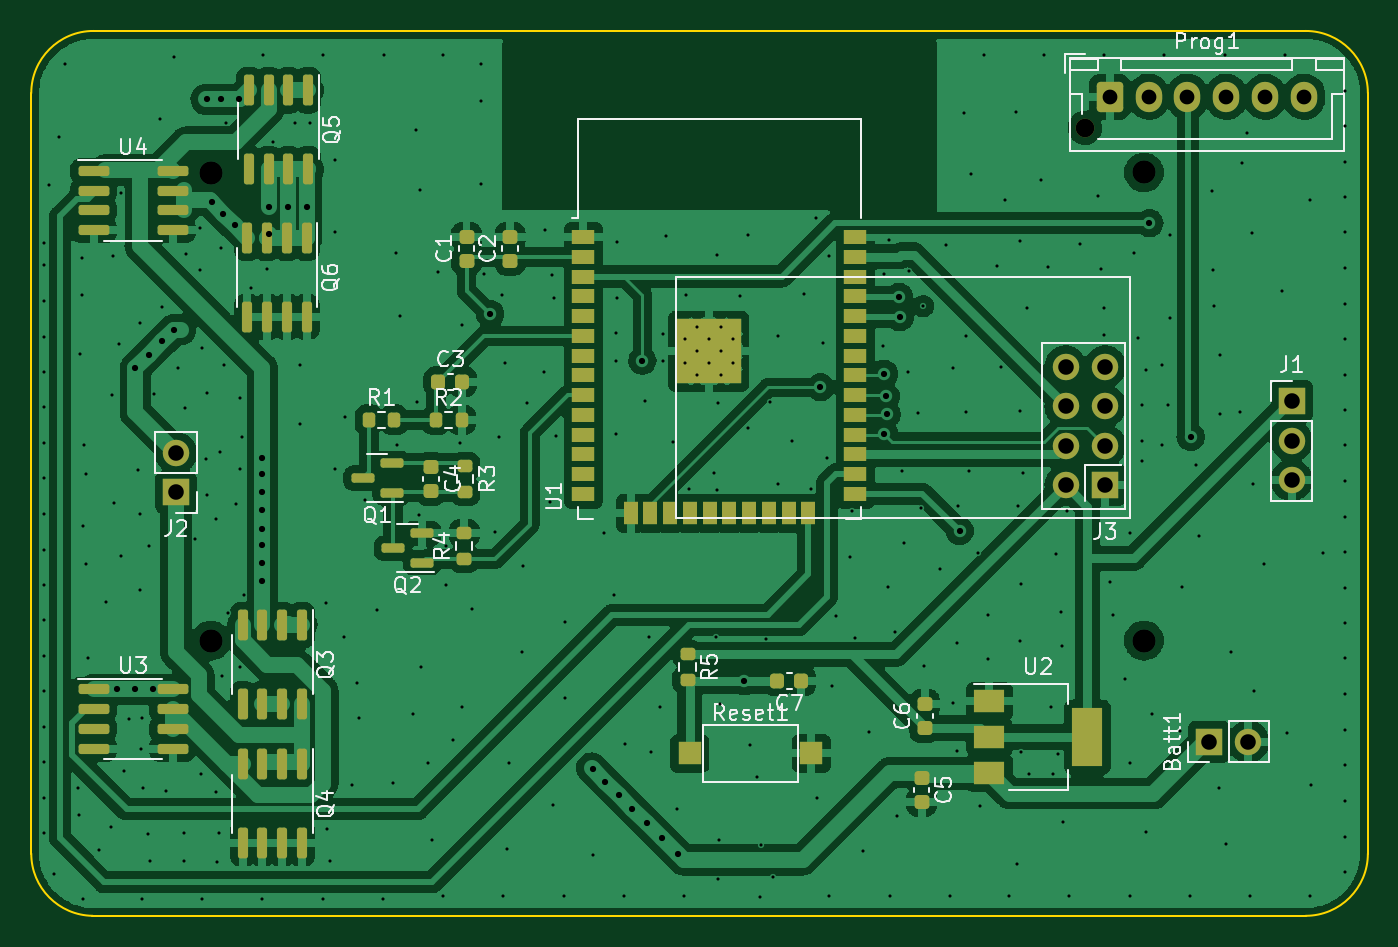
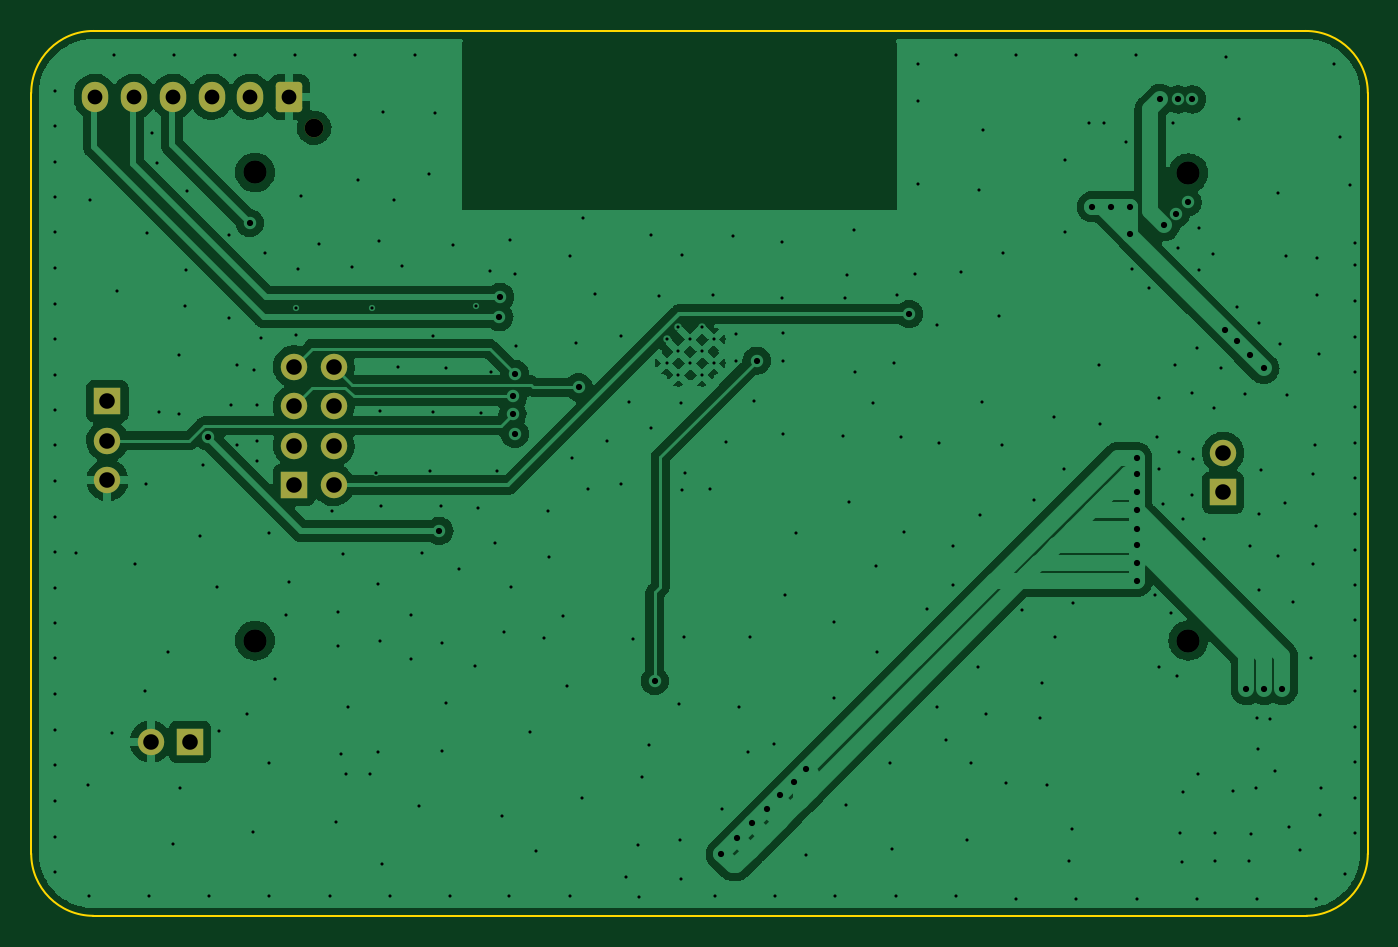
Circuit board: 11 layer files. Board 86.0 x 56.9 mm.
- bottom_copper: Voiture_RC-B_Cu.gbr (118196 bytes)
- bottom_mask: Voiture_RC-B_Mask.gbr (1954 bytes)
- paste: Voiture_RC-B_Paste.gbr (483 bytes)
- bottom_silk: Voiture_RC-B_Silkscreen.gbr (484 bytes)
- outline: Voiture_RC-Edge_Cuts.gbr (1007 bytes)
- top_copper: Voiture_RC-F_Cu.gbr (241128 bytes)
- top_mask: Voiture_RC-F_Mask.gbr (7036 bytes)
- paste: Voiture_RC-F_Paste.gbr (5986 bytes)
- top_silk: Voiture_RC-F_Silkscreen.gbr (27857 bytes)
- drill: Voiture_RC-NPTH.drl (380 bytes)
- drill: Voiture_RC-PTH.drl (7611 bytes)

=== bottom_copper: Voiture_RC-B_Cu.gbr (118196 bytes, source omitted) ===
=== bottom_mask: Voiture_RC-B_Mask.gbr (1954 bytes, source withheld) ===
=== paste: Voiture_RC-B_Paste.gbr ===
%TF.GenerationSoftware,KiCad,Pcbnew,6.0.8+dfsg-1~bpo11+1*%
%TF.CreationDate,2022-11-14T19:08:56+01:00*%
%TF.ProjectId,Voiture_RC,566f6974-7572-4655-9f52-432e6b696361,rev?*%
%TF.SameCoordinates,Original*%
%TF.FileFunction,Paste,Bot*%
%TF.FilePolarity,Positive*%
%FSLAX46Y46*%
G04 Gerber Fmt 4.6, Leading zero omitted, Abs format (unit mm)*
G04 Created by KiCad (PCBNEW 6.0.8+dfsg-1~bpo11+1) date 2022-11-14 19:08:56*
%MOMM*%
%LPD*%
G01*
G04 APERTURE LIST*
G04 APERTURE END LIST*
M02*

=== bottom_silk: Voiture_RC-B_Silkscreen.gbr ===
%TF.GenerationSoftware,KiCad,Pcbnew,6.0.8+dfsg-1~bpo11+1*%
%TF.CreationDate,2022-11-14T19:08:57+01:00*%
%TF.ProjectId,Voiture_RC,566f6974-7572-4655-9f52-432e6b696361,rev?*%
%TF.SameCoordinates,Original*%
%TF.FileFunction,Legend,Bot*%
%TF.FilePolarity,Positive*%
%FSLAX46Y46*%
G04 Gerber Fmt 4.6, Leading zero omitted, Abs format (unit mm)*
G04 Created by KiCad (PCBNEW 6.0.8+dfsg-1~bpo11+1) date 2022-11-14 19:08:57*
%MOMM*%
%LPD*%
G01*
G04 APERTURE LIST*
G04 APERTURE END LIST*
M02*

=== outline: Voiture_RC-Edge_Cuts.gbr ===
%TF.GenerationSoftware,KiCad,Pcbnew,6.0.8+dfsg-1~bpo11+1*%
%TF.CreationDate,2022-11-14T19:08:57+01:00*%
%TF.ProjectId,Voiture_RC,566f6974-7572-4655-9f52-432e6b696361,rev?*%
%TF.SameCoordinates,Original*%
%TF.FileFunction,Profile,NP*%
%FSLAX46Y46*%
G04 Gerber Fmt 4.6, Leading zero omitted, Abs format (unit mm)*
G04 Created by KiCad (PCBNEW 6.0.8+dfsg-1~bpo11+1) date 2022-11-14 19:08:57*
%MOMM*%
%LPD*%
G01*
G04 APERTURE LIST*
%TA.AperFunction,Profile*%
%ADD10C,0.100000*%
%TD*%
G04 APERTURE END LIST*
D10*
X150000000Y-95150000D02*
X71950000Y-95150000D01*
X154000000Y-42250000D02*
X154000000Y-91150000D01*
X72050000Y-38250000D02*
X150000000Y-38250000D01*
X68049688Y-91150000D02*
X68050000Y-42250000D01*
X150000000Y-95150000D02*
G75*
G03*
X154000000Y-91150000I0J4000000D01*
G01*
X68049688Y-91150000D02*
G75*
G03*
X72000000Y-95150000I4000312J0D01*
G01*
X72050000Y-38250000D02*
G75*
G03*
X68050000Y-42250000I0J-4000000D01*
G01*
X154000000Y-42250000D02*
G75*
G03*
X150000000Y-38250000I-4000000J0D01*
G01*
M02*

=== top_copper: Voiture_RC-F_Cu.gbr (241128 bytes, source omitted) ===
=== top_mask: Voiture_RC-F_Mask.gbr (7036 bytes, source omitted) ===
=== paste: Voiture_RC-F_Paste.gbr ===
%TF.GenerationSoftware,KiCad,Pcbnew,6.0.8+dfsg-1~bpo11+1*%
%TF.CreationDate,2022-11-14T19:08:56+01:00*%
%TF.ProjectId,Voiture_RC,566f6974-7572-4655-9f52-432e6b696361,rev?*%
%TF.SameCoordinates,Original*%
%TF.FileFunction,Paste,Top*%
%TF.FilePolarity,Positive*%
%FSLAX46Y46*%
G04 Gerber Fmt 4.6, Leading zero omitted, Abs format (unit mm)*
G04 Created by KiCad (PCBNEW 6.0.8+dfsg-1~bpo11+1) date 2022-11-14 19:08:56*
%MOMM*%
%LPD*%
G01*
G04 APERTURE LIST*
G04 Aperture macros list*
%AMRoundRect*
0 Rectangle with rounded corners*
0 $1 Rounding radius*
0 $2 $3 $4 $5 $6 $7 $8 $9 X,Y pos of 4 corners*
0 Add a 4 corners polygon primitive as box body*
4,1,4,$2,$3,$4,$5,$6,$7,$8,$9,$2,$3,0*
0 Add four circle primitives for the rounded corners*
1,1,$1+$1,$2,$3*
1,1,$1+$1,$4,$5*
1,1,$1+$1,$6,$7*
1,1,$1+$1,$8,$9*
0 Add four rect primitives between the rounded corners*
20,1,$1+$1,$2,$3,$4,$5,0*
20,1,$1+$1,$4,$5,$6,$7,0*
20,1,$1+$1,$6,$7,$8,$9,0*
20,1,$1+$1,$8,$9,$2,$3,0*%
G04 Aperture macros list end*
%ADD10RoundRect,0.200000X0.275000X-0.200000X0.275000X0.200000X-0.275000X0.200000X-0.275000X-0.200000X0*%
%ADD11R,1.500000X1.500000*%
%ADD12R,2.000000X1.500000*%
%ADD13R,2.000000X3.800000*%
%ADD14RoundRect,0.200000X-0.200000X-0.275000X0.200000X-0.275000X0.200000X0.275000X-0.200000X0.275000X0*%
%ADD15R,1.500000X0.900000*%
%ADD16R,0.900000X1.500000*%
%ADD17R,1.050000X1.050000*%
%ADD18RoundRect,0.162500X-0.825000X-0.162500X0.825000X-0.162500X0.825000X0.162500X-0.825000X0.162500X0*%
%ADD19RoundRect,0.225000X0.250000X-0.225000X0.250000X0.225000X-0.250000X0.225000X-0.250000X-0.225000X0*%
%ADD20RoundRect,0.162500X-0.162500X0.825000X-0.162500X-0.825000X0.162500X-0.825000X0.162500X0.825000X0*%
%ADD21RoundRect,0.225000X-0.225000X-0.250000X0.225000X-0.250000X0.225000X0.250000X-0.225000X0.250000X0*%
%ADD22RoundRect,0.150000X0.587500X0.150000X-0.587500X0.150000X-0.587500X-0.150000X0.587500X-0.150000X0*%
%ADD23RoundRect,0.225000X-0.250000X0.225000X-0.250000X-0.225000X0.250000X-0.225000X0.250000X0.225000X0*%
%ADD24RoundRect,0.225000X0.225000X0.250000X-0.225000X0.250000X-0.225000X-0.250000X0.225000X-0.250000X0*%
%ADD25RoundRect,0.200000X-0.275000X0.200000X-0.275000X-0.200000X0.275000X-0.200000X0.275000X0.200000X0*%
G04 APERTURE END LIST*
D10*
%TO.C,R4*%
X95900000Y-72200000D03*
X95900000Y-70550000D03*
%TD*%
D11*
%TO.C,Reset1*%
X110400000Y-84700000D03*
X118200000Y-84700000D03*
%TD*%
D12*
%TO.C,U2*%
X129650000Y-81350000D03*
X129650000Y-83650000D03*
D13*
X135950000Y-83650000D03*
D12*
X129650000Y-85950000D03*
%TD*%
D14*
%TO.C,R2*%
X94075000Y-63250000D03*
X95725000Y-63250000D03*
%TD*%
D15*
%TO.C,U1*%
X103550000Y-51500000D03*
X103550000Y-52770000D03*
X103550000Y-54040000D03*
X103550000Y-55310000D03*
X103550000Y-56580000D03*
X103550000Y-57850000D03*
X103550000Y-59120000D03*
X103550000Y-60390000D03*
X103550000Y-61660000D03*
X103550000Y-62930000D03*
X103550000Y-64200000D03*
X103550000Y-65470000D03*
X103550000Y-66740000D03*
X103550000Y-68010000D03*
D16*
X106590000Y-69260000D03*
X107860000Y-69260000D03*
X109130000Y-69260000D03*
X110400000Y-69260000D03*
X111670000Y-69260000D03*
X112940000Y-69260000D03*
X114210000Y-69260000D03*
X115480000Y-69260000D03*
X116750000Y-69260000D03*
X118020000Y-69260000D03*
D15*
X121050000Y-68010000D03*
X121050000Y-66740000D03*
X121050000Y-65470000D03*
X121050000Y-64200000D03*
X121050000Y-62930000D03*
X121050000Y-61660000D03*
X121050000Y-60390000D03*
X121050000Y-59120000D03*
X121050000Y-57850000D03*
X121050000Y-56580000D03*
X121050000Y-55310000D03*
X121050000Y-54040000D03*
X121050000Y-52770000D03*
X121050000Y-51500000D03*
D17*
X110095000Y-57315000D03*
X111620000Y-57315000D03*
X111620000Y-60365000D03*
X110095000Y-58840000D03*
X113145000Y-57315000D03*
X111620000Y-58840000D03*
X110095000Y-60365000D03*
X113145000Y-58840000D03*
X113145000Y-60365000D03*
%TD*%
D18*
%TO.C,U3*%
X72062500Y-80595000D03*
X72062500Y-81865000D03*
X72062500Y-83135000D03*
X72062500Y-84405000D03*
X77137500Y-84405000D03*
X77137500Y-83135000D03*
X77137500Y-81865000D03*
X77137500Y-80595000D03*
%TD*%
D19*
%TO.C,C2*%
X98850000Y-53025000D03*
X98850000Y-51475000D03*
%TD*%
D20*
%TO.C,Q3*%
X85455000Y-76462500D03*
X84185000Y-76462500D03*
X82915000Y-76462500D03*
X81645000Y-76462500D03*
X81645000Y-81537500D03*
X82915000Y-81537500D03*
X84185000Y-81537500D03*
X85455000Y-81537500D03*
%TD*%
D21*
%TO.C,C3*%
X94225000Y-60800000D03*
X95775000Y-60800000D03*
%TD*%
D14*
%TO.C,R1*%
X89750000Y-63250000D03*
X91400000Y-63250000D03*
%TD*%
D22*
%TO.C,Q1*%
X91237500Y-67950000D03*
X91237500Y-66050000D03*
X89362500Y-67000000D03*
%TD*%
D18*
%TO.C,U4*%
X72062500Y-47245000D03*
X72062500Y-48515000D03*
X72062500Y-49785000D03*
X72062500Y-51055000D03*
X77137500Y-51055000D03*
X77137500Y-49785000D03*
X77137500Y-48515000D03*
X77137500Y-47245000D03*
%TD*%
D20*
%TO.C,Q4*%
X85455000Y-85412500D03*
X84185000Y-85412500D03*
X82915000Y-85412500D03*
X81645000Y-85412500D03*
X81645000Y-90487500D03*
X82915000Y-90487500D03*
X84185000Y-90487500D03*
X85455000Y-90487500D03*
%TD*%
D19*
%TO.C,C1*%
X96040000Y-53025000D03*
X96040000Y-51475000D03*
%TD*%
D23*
%TO.C,C5*%
X125300000Y-86275000D03*
X125300000Y-87825000D03*
%TD*%
D20*
%TO.C,Q6*%
X85755000Y-51562500D03*
X84485000Y-51562500D03*
X83215000Y-51562500D03*
X81945000Y-51562500D03*
X81945000Y-56637500D03*
X83215000Y-56637500D03*
X84485000Y-56637500D03*
X85755000Y-56637500D03*
%TD*%
D24*
%TO.C,C7*%
X117575000Y-80050000D03*
X116025000Y-80050000D03*
%TD*%
D19*
%TO.C,C6*%
X125500000Y-83075000D03*
X125500000Y-81525000D03*
%TD*%
D25*
%TO.C,R5*%
X110250000Y-78325000D03*
X110250000Y-79975000D03*
%TD*%
D20*
%TO.C,Q5*%
X85855000Y-42062500D03*
X84585000Y-42062500D03*
X83315000Y-42062500D03*
X82045000Y-42062500D03*
X82045000Y-47137500D03*
X83315000Y-47137500D03*
X84585000Y-47137500D03*
X85855000Y-47137500D03*
%TD*%
D23*
%TO.C,C4*%
X93750000Y-66275000D03*
X93750000Y-67825000D03*
%TD*%
D25*
%TO.C,R3*%
X95950000Y-66225000D03*
X95950000Y-67875000D03*
%TD*%
D22*
%TO.C,Q2*%
X93187500Y-72450000D03*
X93187500Y-70550000D03*
X91312500Y-71500000D03*
%TD*%
M02*

=== top_silk: Voiture_RC-F_Silkscreen.gbr (27857 bytes, source omitted) ===
=== drill: Voiture_RC-NPTH.drl ===
M48
; DRILL file {KiCad 6.0.8+dfsg-1~bpo11+1} date lun. 14 nov. 2022 19:08:53
; FORMAT={-:-/ absolute / inch / decimal}
; #@! TF.CreationDate,2022-11-14T19:08:53+01:00
; #@! TF.GenerationSoftware,Kicad,Pcbnew,6.0.8+dfsg-1~bpo11+1
; #@! TF.FileFunction,NonPlated,1,2,NPTH
FMAT,2
INCH
; #@! TA.AperFunction,NonPlated,NPTH,ComponentDrill
T1C0.0472
%
G90
G05
T1
X5.3465Y-1.751
T0
M30

=== drill: Voiture_RC-PTH.drl (7611 bytes, source omitted) ===
